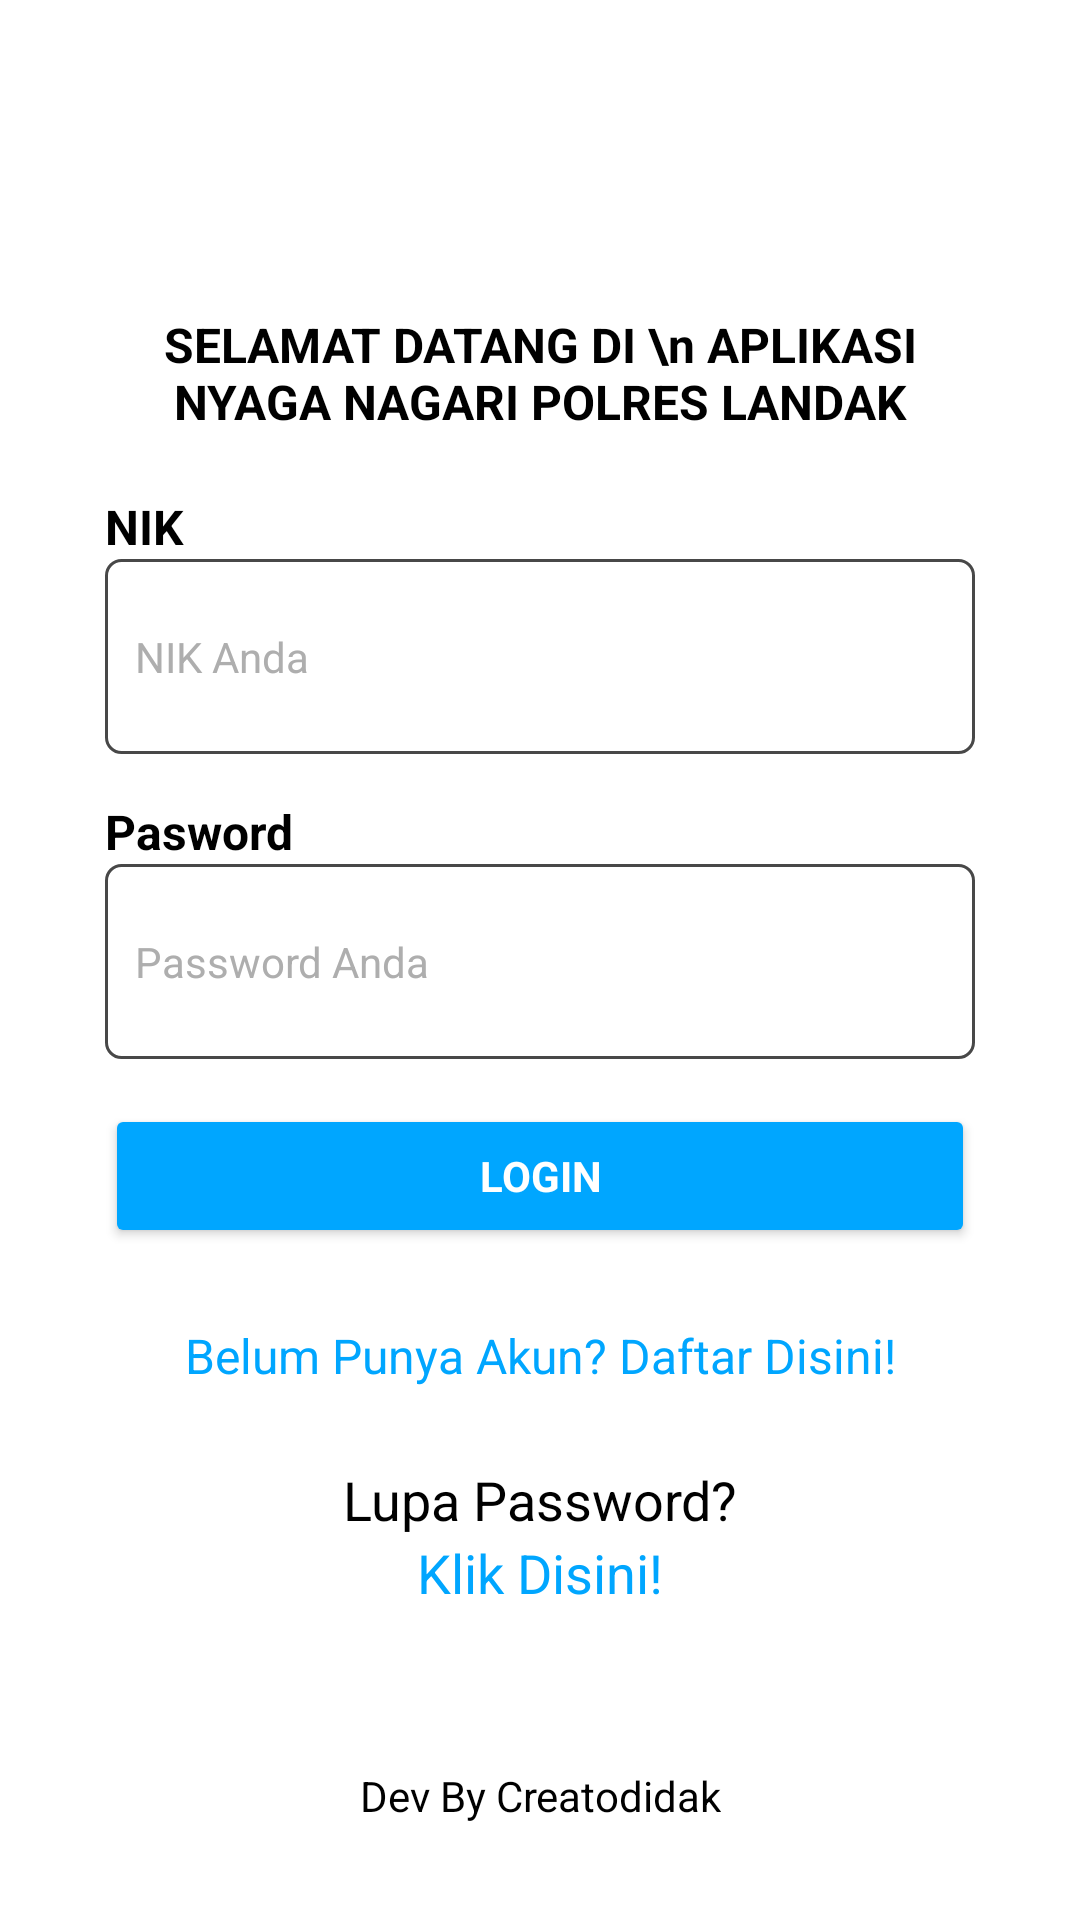

Reconstruct the res/layout file that produces this screen, plus the resources it refers to.
<!-- AndroidManifest.xml: application theme Theme.DumasPresisi -->
<!-- res/layout/login.xml -->
<?xml version="1.0" encoding="utf-8"?>
<androidx.constraintlayout.widget.ConstraintLayout xmlns:android="http://schemas.android.com/apk/res/android"
    xmlns:app="http://schemas.android.com/apk/res-auto"
    xmlns:tools="http://schemas.android.com/tools"
    android:layout_width="match_parent"
    android:layout_height="match_parent">

    <LinearLayout
        android:id="@+id/linearLayout3"
        android:layout_width="match_parent"
        android:layout_height="wrap_content"
        android:layout_margin="35dp"
        android:layout_marginStart="35dp"
        android:layout_marginEnd="35dp"
        android:orientation="vertical"
        app:layout_constraintBottom_toBottomOf="parent"
        app:layout_constraintEnd_toEndOf="parent"
        app:layout_constraintStart_toStartOf="parent"
        app:layout_constraintTop_toTopOf="parent">

        <TextView
            android:id="@+id/textView2"
            android:layout_width="match_parent"
            android:layout_height="wrap_content"
            android:gravity="center"
            android:paddingBottom="20dp"
            android:text="SELAMAT DATANG DI \n APLIKASI NYAGA NAGARI POLRES LANDAK"
            android:textSize="16sp"
            android:textStyle="bold" />

        <TextView
            android:id="@+id/textView7"
            android:layout_width="match_parent"
            android:layout_height="wrap_content"
            android:text="NIK"
            android:textSize="16sp"
            android:textStyle="bold"
            tools:textSize="16dp" />

        <EditText
            android:id="@+id/nik"
            android:layout_width="match_parent"
            android:layout_height="65dp"
            android:background="@drawable/inputtextbg"
            android:ems="10"
            android:hint="NIK Anda"
            android:inputType="number|textPersonName"
            android:padding="10dp"
            android:textColorHighlight="#00A6FF"
            android:textColorHint="#AEAEAE"
            android:textColorLink="#00A6FF" />

        <TextView
            android:id="@+id/textView8"
            android:layout_width="match_parent"
            android:layout_height="wrap_content"
            android:layout_marginTop="15dp"
            android:text="Pasword"
            android:textSize="16sp"
            android:textStyle="bold" />

        <EditText
            android:id="@+id/password"
            android:layout_width="match_parent"
            android:layout_height="65dp"
            android:background="@drawable/inputtextbg"
            android:ems="10"
            android:hint="Password Anda"
            android:inputType="textPassword"
            android:padding="10dp"
            android:textColorHighlight="#00A6FF"
            android:textColorHint="#AEAEAE"
            android:textColorLink="#00A6FF" />

        <Button
            android:id="@+id/loginBtn"
            android:layout_width="match_parent"
            android:layout_height="wrap_content"
            android:layout_marginTop="15dp"
            android:backgroundTint="#00A6FF"
            android:text="LOGIN"
            android:textColor="@color/white"
            android:textStyle="bold" />

        <TextView
            android:id="@+id/tvReg"
            android:layout_width="match_parent"
            android:layout_height="wrap_content"
            android:layout_marginTop="25dp"
            android:gravity="center"
            android:text="Belum Punya Akun? Daftar Disini!"
            android:textColor="#00A6FF"
            android:textSize="16sp" />

        <TextView
            android:id="@+id/textView9"
            android:layout_width="match_parent"
            android:layout_height="wrap_content"
            android:layout_marginTop="25dp"
            android:gravity="center"
            android:text="Lupa Password?"
            android:textSize="18sp" />

        <TextView
            android:id="@+id/textView6"
            android:layout_width="match_parent"
            android:layout_height="wrap_content"
            android:gravity="center"
            android:text="Klik Disini!"
            android:textColor="#00A6FF"
            android:textSize="18sp" />

    </LinearLayout>

    <TextView
        android:id="@+id/textView3"
        android:layout_width="wrap_content"
        android:layout_height="wrap_content"
        android:layout_marginBottom="32dp"
        android:text="@string/foot"
        app:layout_constraintBottom_toBottomOf="parent"
        app:layout_constraintEnd_toEndOf="parent"
        app:layout_constraintStart_toStartOf="parent" />

</androidx.constraintlayout.widget.ConstraintLayout>
<!-- resources referenced by this layout -->
<resources>
  <!-- drawable inputtextbg (drawable) -->
  <?xml version="1.0" encoding="utf-8"?>
  <selector xmlns:android="http://schemas.android.com/apk/res/android">
  
      <item>
  
          <layer-list>
  
              <item>
                  <shape>
  
                      <stroke android:width="1dp" android:color="#484848" />
  
                      <corners android:radius="5dp" />
  
                      <padding android:bottom="3dp" android:left="3dp" android:right="3dp" android:top="3dp" />
                  </shape>
              </item>
  
  
  
          </layer-list>
  
      </item>
  
  </selector>
  <string name="foot">Dev By Creatodidak</string>
  <style name="Theme.DumasPresisi" parent="Theme.MaterialComponents.DayNight.NoActionBar">
          
          <item name="colorPrimary">@color/purple_500</item>
          <item name="colorPrimaryVariant">@color/purple_700</item>
          <item name="colorOnPrimary">@color/white</item>
          
          <item name="colorSecondary">@color/teal_200</item>
          <item name="colorSecondaryVariant">@color/teal_700</item>
          <item name="colorOnSecondary">@color/black</item>
          
          <item name="android:statusBarColor" tools:targetApi="l">#272727</item>
          
          <item name="android:textColor">#000000</item>
          <item name="backgroundColor">#ffffff</item>
          <item name="popupMenuBackground">@drawable/popupbg</item>
          <item name="fontFamily">@font/futur</item>
          <item name="android:textSize">14sp</item>
      </style>
  <!-- drawable popupbg (drawable) -->
  <?xml version="1.0" encoding="utf-8"?>
  <selector xmlns:android="http://schemas.android.com/apk/res/android">
  
      <item>
  
          <layer-list>
  
              <item>
                  <shape>
                      <stroke android:width="1dp" android:color="#484848" />
  
                      <corners android:radius="5dp" />
  
                      <padding android:bottom="3dp" android:left="3dp" android:right="3dp" android:top="3dp" />
                  </shape>
              </item>
  
  
          </layer-list>
  
      </item>
  
  </selector>
  <!-- not gathered from this repository: default colours our renderer supplied (Android Studio template values) -->
  <color name="purple_500">#FF6200EE</color>
  <color name="purple_700">#FF3700B3</color>
  <color name="teal_200">#FF03DAC5</color>
  <color name="teal_700">#FF018786</color>
  <color name="black">#FF000000</color>
  <color name="white">#FFFFFFFF</color>
</resources>
